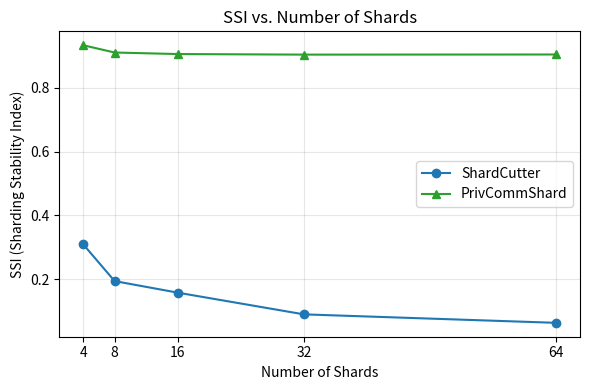

This chart was generated by the following Python code:
import matplotlib.pyplot as plt
import numpy as np

shards = [4, 8, 16, 32, 64]

# SSI
ssi_shardcutter = [0.3097, 0.1938, 0.1575, 0.0894, 0.0628]
ssi_privcomm    = [0.9338, 0.9109, 0.9061, 0.9043, 0.9047]

colors = ['#1f77b4', '#2ca02c']
labels = ['ShardCutter', 'PrivCommShard']

plt.figure(figsize=(6, 4))
plt.plot(shards, ssi_shardcutter, marker='o', color=colors[0], label=labels[0])
plt.plot(shards, ssi_privcomm, marker='^', color=colors[1], label=labels[1])

plt.xlabel('Number of Shards')
plt.ylabel('SSI (Sharding Stability Index)')
plt.title('SSI vs. Number of Shards')
plt.xticks(shards)
plt.legend()
plt.grid(alpha=0.3)
plt.tight_layout()
plt.savefig('ssi_comparison.png', dpi=300)
plt.close()

print("SSI ssi_comparison.png")
